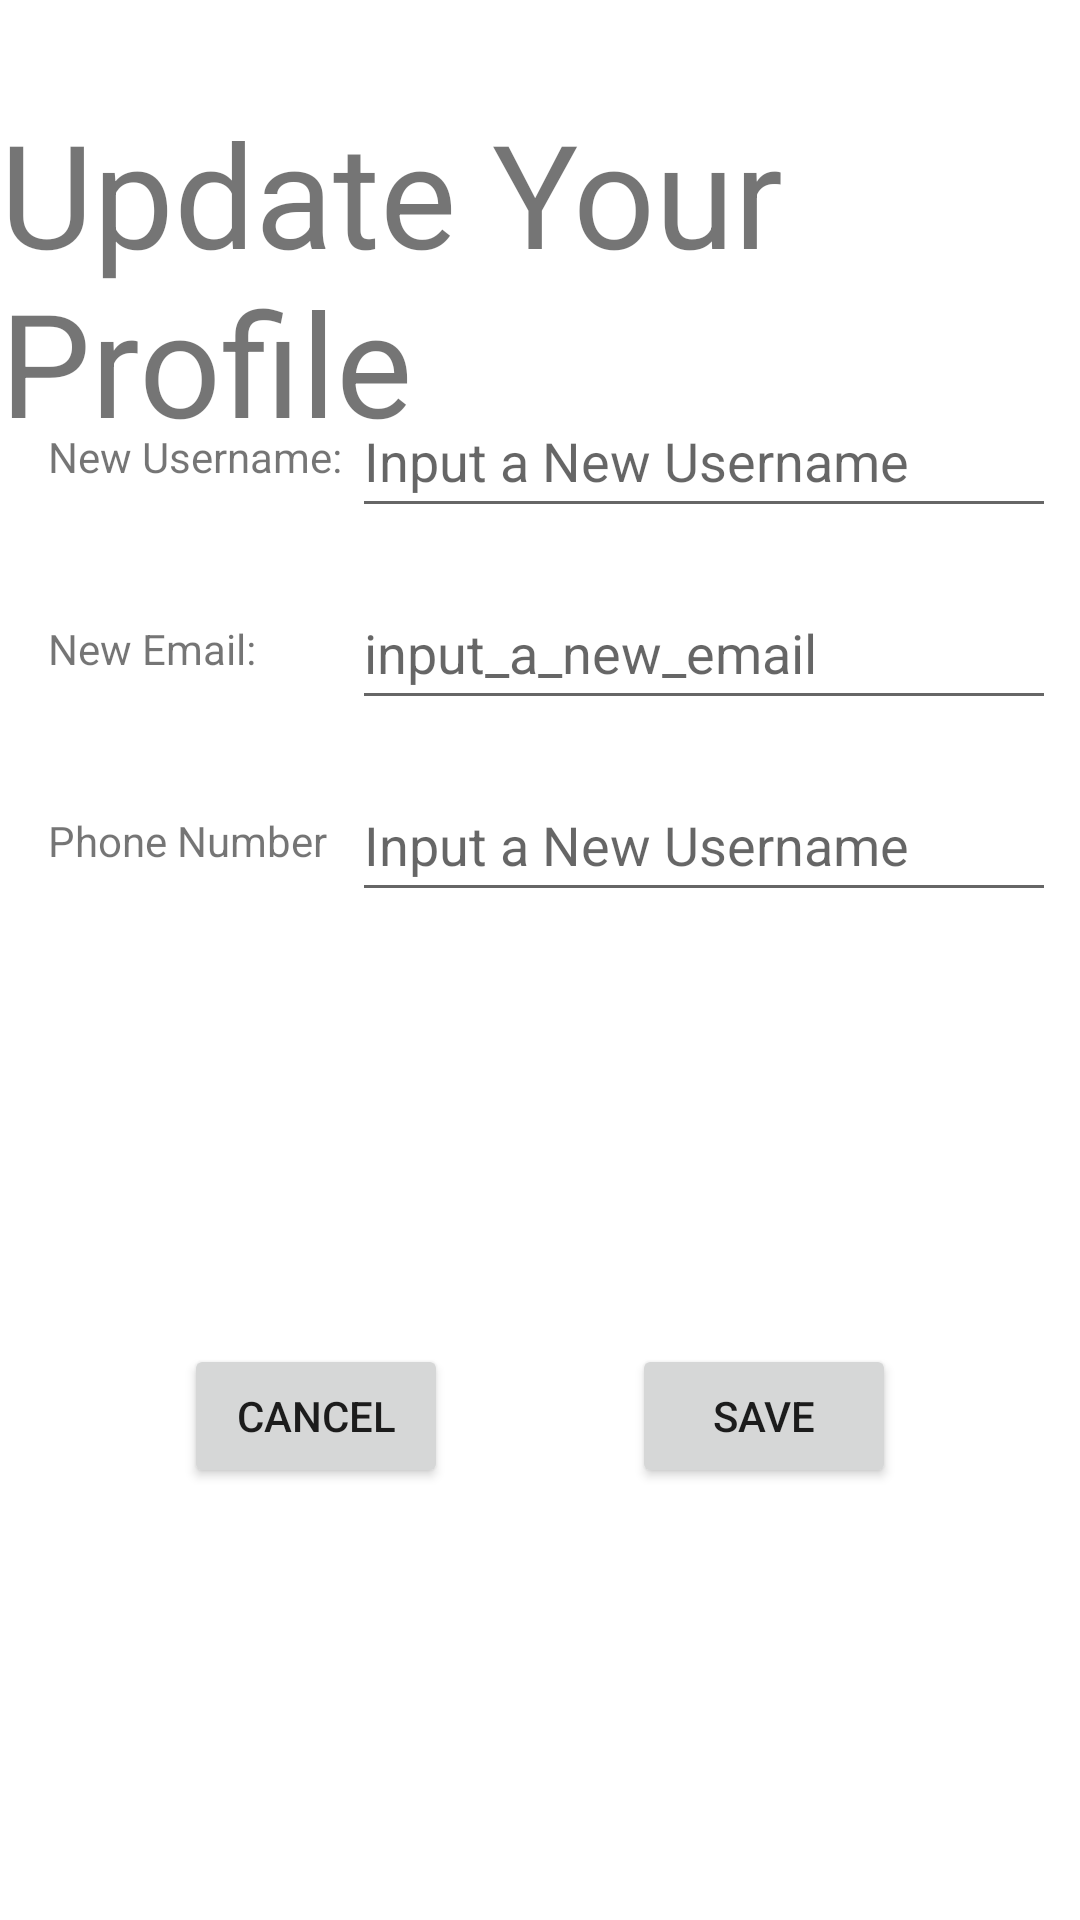

Here is an Android app screen rendered from its layout file. Give the layout XML and the strings, colors and styles it references.
<!-- AndroidManifest.xml: application theme Theme.QuiRky -->
<!-- res/layout/activity_change_profile.xml -->
<?xml version="1.0" encoding="utf-8"?>

<androidx.constraintlayout.widget.ConstraintLayout xmlns:android="http://schemas.android.com/apk/res/android"
    xmlns:app="http://schemas.android.com/apk/res-auto"
    xmlns:tools="http://schemas.android.com/tools"
    android:layout_width="match_parent"
    android:layout_height="match_parent"
    tools:context=".EditProfileActivity">

    <TextView
        android:layout_width="wrap_content"
        android:layout_height="wrap_content"
        android:layout_marginTop="32dp"
        android:text="Update Your Profile"
        android:textSize="48sp"
        app:layout_constraintEnd_toEndOf="parent"
        app:layout_constraintStart_toStartOf="parent"
        app:layout_constraintTop_toTopOf="parent" />

    <TextView
        android:id="@+id/editProfileText1"
        android:layout_width="wrap_content"
        android:layout_height="wrap_content"
        android:layout_marginStart="16dp"
        android:text="New Username: "
        app:layout_constraintBottom_toBottomOf="@+id/EditProfileInput1"
        app:layout_constraintStart_toStartOf="parent"
        app:layout_constraintTop_toTopOf="@+id/EditProfileInput1" />

    <EditText
        android:id="@+id/EditProfileInput1"
        android:layout_width="0dp"
        android:layout_height="wrap_content"
        android:layout_marginTop="128dp"
        android:layout_marginEnd="8dp"
        android:hint="@string/input_a_new_username"
        android:inputType="textPersonName"
        android:minHeight="48dp"
        app:layout_constraintEnd_toEndOf="parent"
        app:layout_constraintStart_toEndOf="@+id/editProfileText1"
        app:layout_constraintTop_toTopOf="parent" />

    <TextView
        android:id="@+id/editProfileText2"
        android:layout_width="wrap_content"
        android:layout_height="wrap_content"
        android:layout_marginStart="16dp"
        android:text="New Email: "
        app:layout_constraintBottom_toBottomOf="@+id/EditProfileInput3"
        app:layout_constraintStart_toStartOf="parent"
        app:layout_constraintTop_toTopOf="@+id/EditProfileInput3" />

    <EditText
        android:id="@+id/EditProfileInput2"
        android:layout_width="0dp"
        android:layout_height="wrap_content"
        android:layout_marginTop="16dp"
        android:layout_marginEnd="8dp"
        android:ems="10"
        android:hint="@string/input_a_new_username"
        android:inputType="textPersonName"
        android:minHeight="48dp"
        app:layout_constraintEnd_toEndOf="parent"
        app:layout_constraintStart_toStartOf="@+id/EditProfileInput3"
        app:layout_constraintTop_toBottomOf="@+id/EditProfileInput3" />

    <TextView
        android:id="@+id/editProfileText3"
        android:layout_width="wrap_content"
        android:layout_height="wrap_content"
        android:text="Phone Number"
        app:layout_constraintBottom_toBottomOf="@+id/EditProfileInput2"
        app:layout_constraintStart_toStartOf="@+id/editProfileText1"
        app:layout_constraintTop_toTopOf="@+id/EditProfileInput2" />

    <EditText
        android:id="@+id/EditProfileInput3"
        android:layout_width="0dp"
        android:layout_height="wrap_content"
        android:layout_marginTop="16dp"
        android:layout_marginEnd="8dp"
        android:hint="input_a_new_email"
        android:inputType="textPersonName"
        android:minHeight="48dp"
        app:layout_constraintEnd_toEndOf="parent"
        app:layout_constraintStart_toEndOf="@+id/editProfileText1"
        app:layout_constraintTop_toBottomOf="@+id/EditProfileInput1" />

    <Button
        android:id="@+id/save_new_profile"
        android:layout_width="wrap_content"
        android:layout_height="wrap_content"
        android:text="Save"
        app:layout_constraintBottom_toBottomOf="parent"
        app:layout_constraintEnd_toEndOf="parent"
        app:layout_constraintHorizontal_bias="0.5"
        app:layout_constraintStart_toEndOf="@+id/cancel_save_profile"
        app:layout_constraintTop_toBottomOf="@+id/EditProfileInput2" />

    <Button
        android:id="@+id/cancel_save_profile"
        android:layout_width="wrap_content"
        android:layout_height="wrap_content"
        android:text="Cancel"
        app:layout_constraintBottom_toBottomOf="parent"
        app:layout_constraintEnd_toStartOf="@+id/save_new_profile"
        app:layout_constraintHorizontal_bias="0.5"
        app:layout_constraintStart_toStartOf="parent"
        app:layout_constraintTop_toBottomOf="@+id/EditProfileInput2" />

</androidx.constraintlayout.widget.ConstraintLayout>
<!-- resources referenced by this layout -->
<resources>
  <string name="input_a_new_username">Input a New Username</string>
  <style name="Theme.QuiRky" parent="Theme.MaterialComponents.DayNight.DarkActionBar">
          
          <item name="colorPrimary">@color/purple_500</item>
          <item name="colorPrimaryVariant">@color/purple_700</item>
          <item name="colorOnPrimary">@color/white</item>
          
          <item name="colorSecondary">@color/teal_200</item>
          <item name="colorSecondaryVariant">@color/teal_700</item>
          <item name="colorOnSecondary">@color/black</item>
          
          <item name="android:statusBarColor" tools:targetApi="l">?attr/colorPrimaryVariant</item>
          
      </style>
  <color name="purple_500">#FF6200EE</color>
  <color name="purple_700">#FF3700B3</color>
  <color name="white">#FFFFFFFF</color>
  <color name="teal_200">#FF03DAC5</color>
  <color name="teal_700">#FF018786</color>
  <color name="black">#FF000000</color>
</resources>
